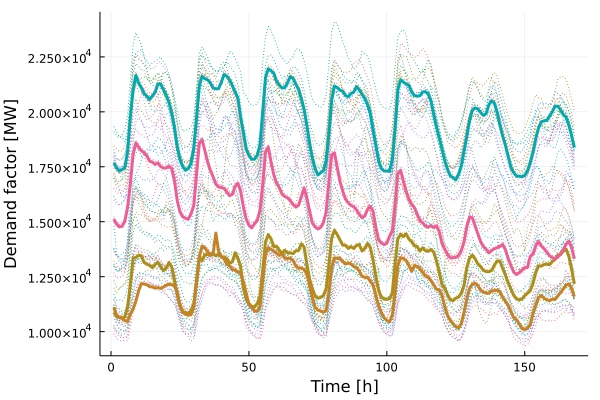

The table this chart was drawn from, first rows:
x1, x2, x3, x4
10880, 17666, 15116, 11115
10688, 17449, 14892, 10759
10647, 17303, 14763, 10654
10625, 17371, 14786, 10604
10676, 17452, 15016, 10503
11103, 18191, 15653, 10467
12166, 19767, 16713, 10794
13355, 20968, 18063, 11016
13369, 21659, 18581, 11380
13471, 21308, 18393, 11856
13445, 21099, 18230, 12183
13146, 20838, 18144, 12168
13065, 20716, 17995, 12130
13013, 20565, 17752, 12045
12909, 20720, 17713, 12033
13055, 20889, 17609, 11975
13146, 21268, 17680, 12002
12946, 21261, 17511, 11963
12780, 21001, 17439, 12024
12876, 20736, 17445, 12111
13143, 20428, 17524, 12158
12942, 19945, 17425, 12136
12336, 19284, 16866, 12076
11669, 18393, 15967, 11796
11196, 17835, 15444, 11182
10862, 17515, 15230, 10888
10873, 17342, 15155, 10780
10821, 17420, 15112, 10757
10970, 17651, 15362, 10768
11253, 18338, 15733, 11096
12323, 19692, 17138, 12203
13376, 21159, 18579, 13397
13228, 21624, 18734, 13892
13500, 21506, 18247, 13810
13507, 21461, 17727, 13636
13543, 21322, 17336, 13463
13550, 21089, 17049, 13523
13447, 21049, 16708, 14479
13540, 21053, 16582, 13672
13391, 21350, 16557, 13403
13386, 21698, 16516, 13304
13322, 21620, 16349, 13064
13120, 21450, 16182, 12987
13174, 21188, 16251, 12818
13583, 20887, 16603, 12795
13338, 20627, 16751, 12721
12975, 19732, 16381, 12666
11970, 19070, 15672, 12264
11468, 18316, 15120, 11765
11259, 18017, 14838, 11213
11141, 17842, 14719, 11109
11129, 17848, 14901, 10942
11263, 18027, 15048, 10924
11611, 18485, 15517, 11123
12824, 20012, 16700, 12332
14085, 21553, 18165, 13532
14405, 21957, 18394, 13826
14223, 21875, 17731, 13738
13864, 21759, 17147, 13666
13880, 21406, 16752, 13571
... 108 more rows
